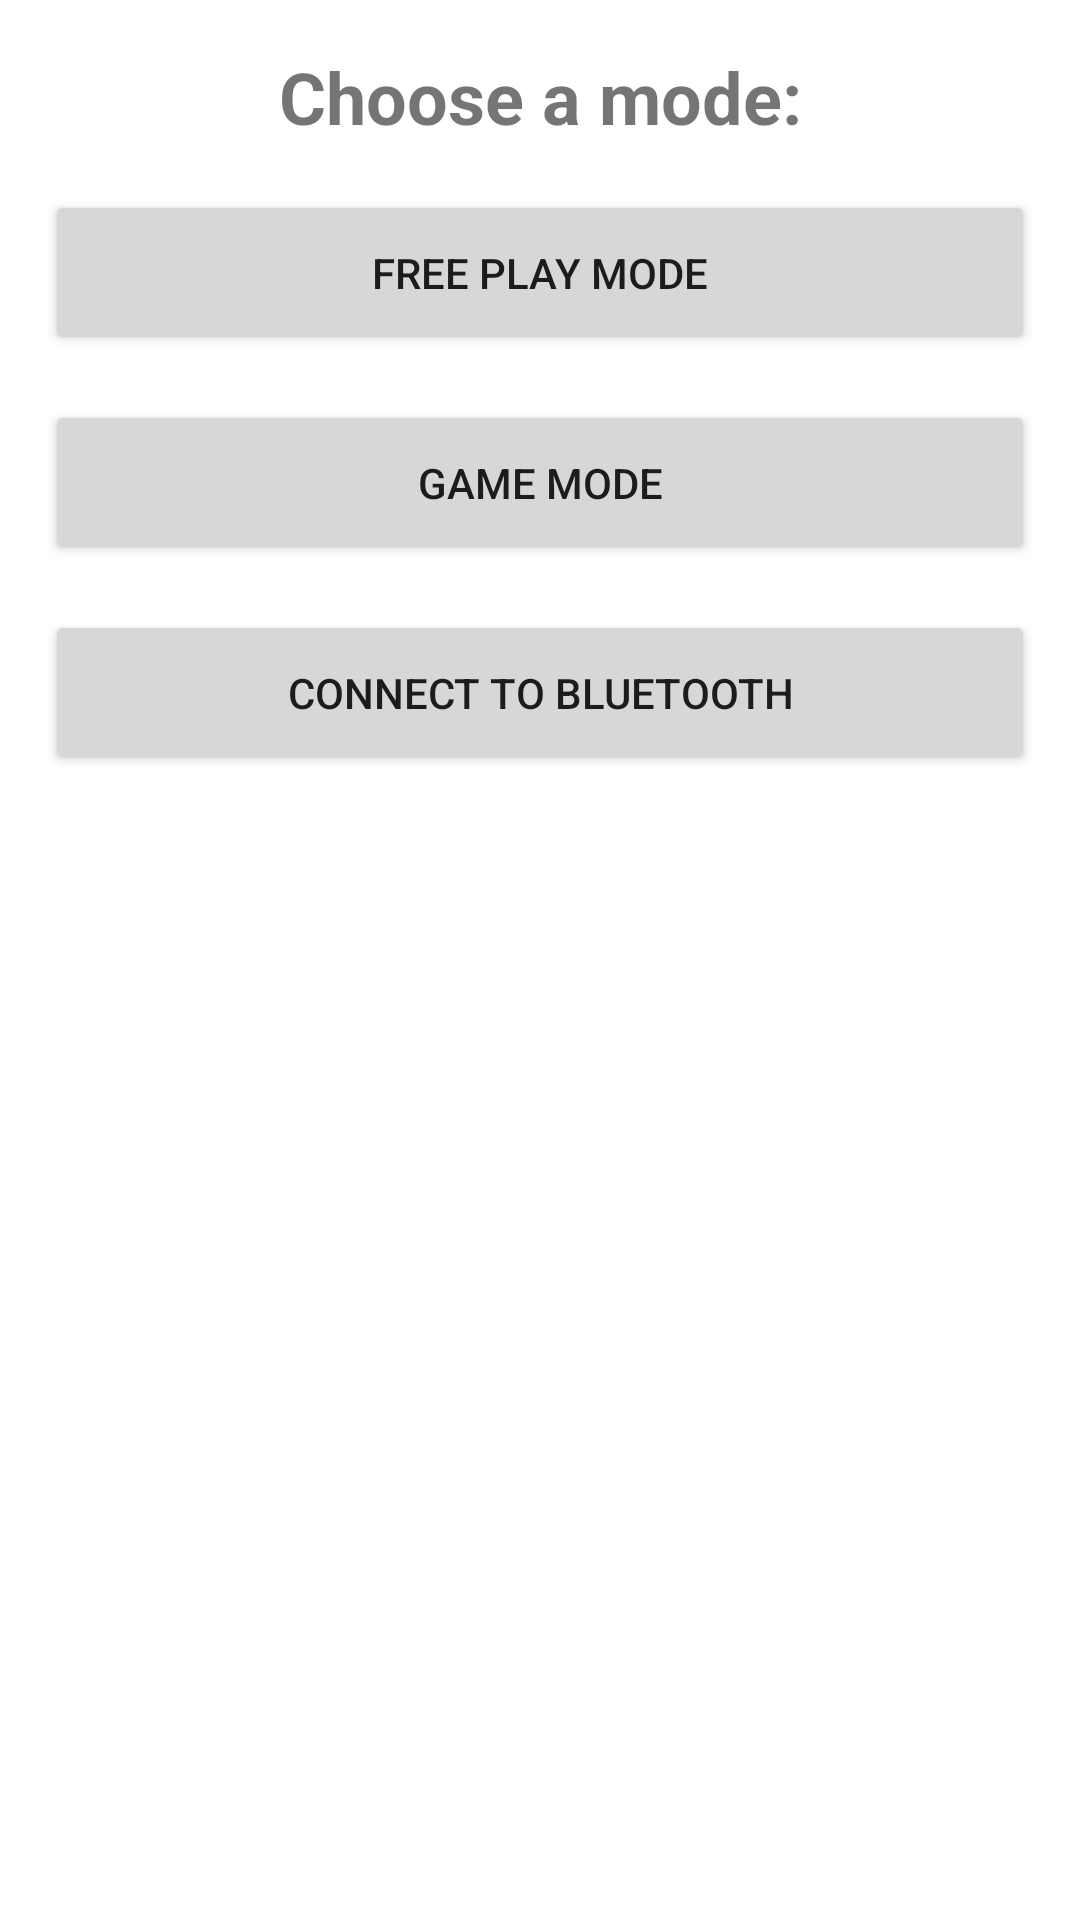

Write the Android layout XML for this screen, with the resource values it uses.
<!-- AndroidManifest.xml: application theme Theme.LetsPlayPiano -->
<!-- res/layout/fragment_first.xml -->
<?xml version="1.0" encoding="utf-8"?>
<androidx.constraintlayout.widget.ConstraintLayout xmlns:android="http://schemas.android.com/apk/res/android"
    xmlns:app="http://schemas.android.com/apk/res-auto"
    xmlns:tools="http://schemas.android.com/tools"
    android:id="@+id/frameLayout"
    android:layout_width="match_parent"
    android:layout_height="match_parent"
    tools:context=".FirstFragment">


    <TextView
        android:id="@+id/prompt"
        android:layout_width="wrap_content"
        android:layout_height="wrap_content"
        android:layout_marginTop="16dp"
        android:text="@string/choose_a_mode"
        android:textSize="24sp"
        android:textStyle="bold"
        app:layout_constraintEnd_toEndOf="parent"
        app:layout_constraintStart_toStartOf="parent"
        app:layout_constraintTop_toTopOf="parent" />

    <Button
        android:id="@+id/freeplaybtn"
        android:layout_width="0dp"
        android:layout_height="55dp"
        android:layout_margin="15dp"
        android:layout_marginTop="11dp"
        android:text="@string/free_play_mode"
        app:layout_constraintEnd_toEndOf="parent"
        app:layout_constraintStart_toStartOf="parent"
        app:layout_constraintTop_toBottomOf="@+id/prompt" />

    <Button
        android:id="@+id/gamebtn"
        android:layout_width="0dp"
        android:layout_height="55dp"
        android:layout_margin="15dp"
        android:layout_marginTop="11dp"
        android:text="@string/game_mode"
        app:layout_constraintEnd_toEndOf="parent"
        app:layout_constraintStart_toStartOf="parent"
        app:layout_constraintTop_toBottomOf="@+id/freeplaybtn" />

    <Button
        android:id="@+id/bluetoothbtn"
        android:layout_width="0dp"
        android:layout_height="55dp"
        android:layout_margin="15dp"
        android:layout_marginTop="11dp"
        android:text="Connect to Bluetooth"
        app:layout_constraintEnd_toEndOf="parent"
        app:layout_constraintStart_toStartOf="parent"
        app:layout_constraintTop_toBottomOf="@+id/gamebtn" />

</androidx.constraintlayout.widget.ConstraintLayout>
<!-- resources referenced by this layout -->
<resources>
  <string name="choose_a_mode">Choose a mode:</string>
  <string name="free_play_mode">Free Play Mode</string>
  <string name="game_mode">game mode</string>
  <style name="Theme.LetsPlayPiano" parent="Theme.MaterialComponents.DayNight.DarkActionBar">
          
          <item name="colorPrimary">@color/purple_500</item>
          <item name="colorPrimaryVariant">@color/purple_700</item>
          <item name="colorOnPrimary">@color/white</item>
          
          <item name="colorSecondary">@color/teal_200</item>
          <item name="colorSecondaryVariant">@color/teal_700</item>
          <item name="colorOnSecondary">@color/black</item>
          
          <item name="android:statusBarColor" tools:targetApi="l">?attr/colorPrimaryVariant</item>
          
      </style>
  <!-- not gathered from this repository: default colours our renderer supplied (Android Studio template values) -->
  <color name="purple_500">#FF6200EE</color>
  <color name="purple_700">#FF3700B3</color>
  <color name="teal_200">#FF03DAC5</color>
  <color name="teal_700">#FF018786</color>
  <color name="black">#FF000000</color>
  <color name="white">#FFFFFFFF</color>
</resources>
